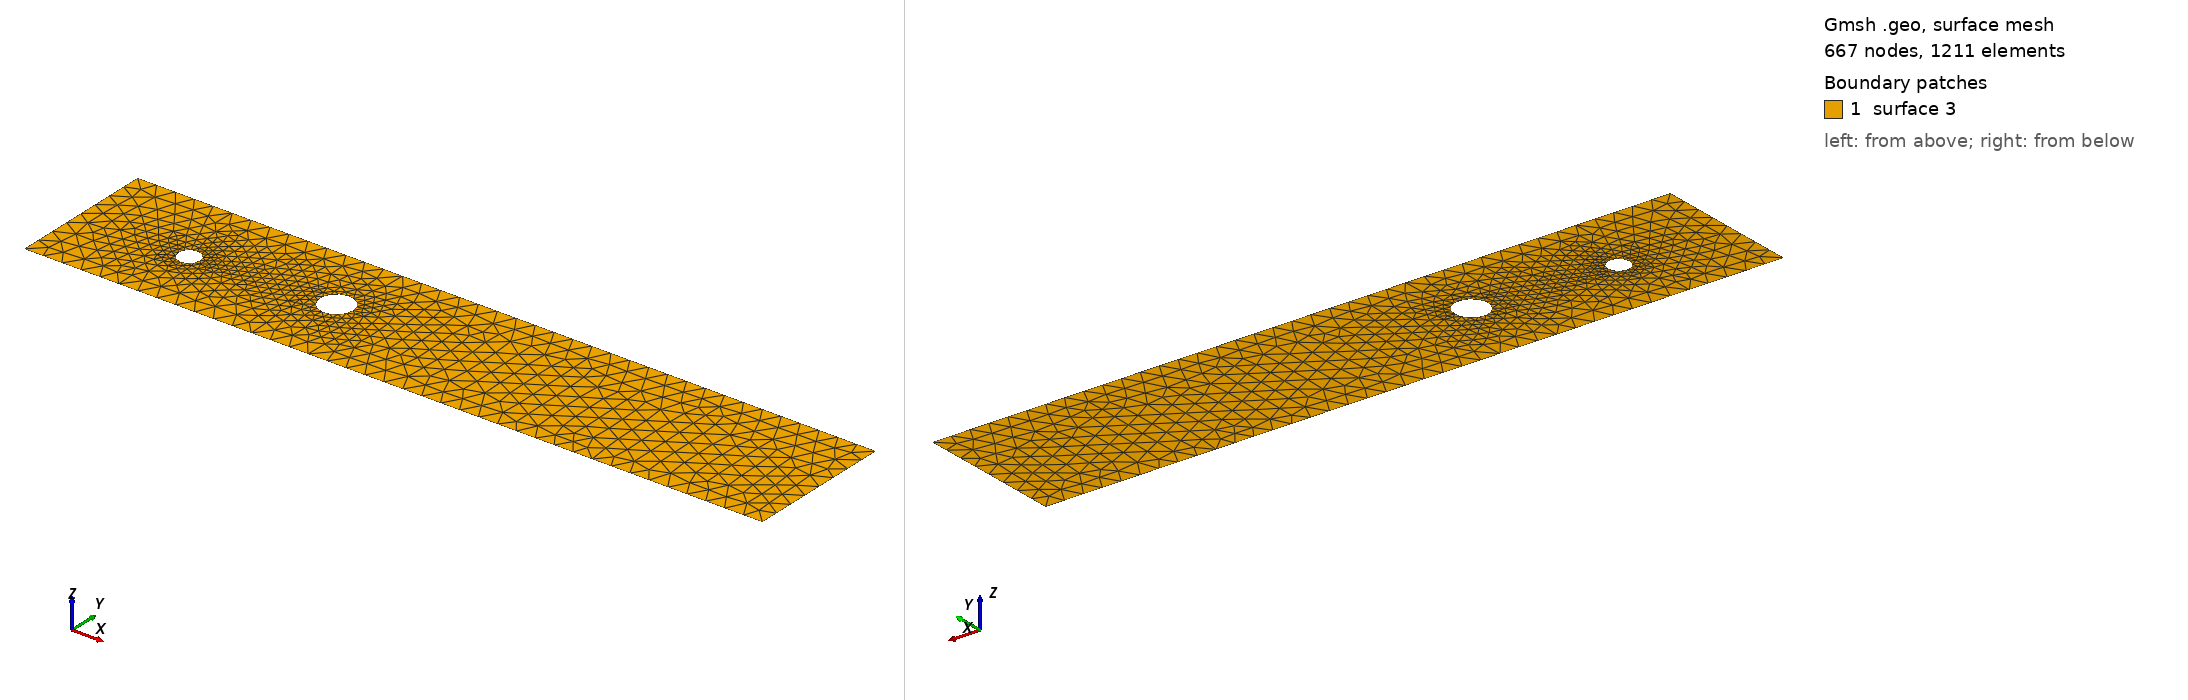

Gmsh geometry script, surface-meshed: 667 nodes, 1211 surface elements. Boundary patches (legend numbers): 1 surface 3. Left view from above one corner, right view from below the opposite corner. The script declares no physical surfaces, so the legend lists its geometric surfaces. The drawing asked Gmsh for element sizes between 1% and 20% of the model's largest extent; the script's own settings can give other sizes.

=== cad_499.geo (drawn) ===
//+
SetFactory("OpenCASCADE");
//+
Point(1) = {0.945322, -3.214055, 0.000000, 1.000000};
//+
Point(2) = {39.825101, -3.214055, 0.000000, 1.000000};
//+
Point(3) = {39.825101, 4.563361, 0.000000, 1.000000};
//+
Point(4) = {0.945322, 4.563361, 0.000000, 1.000000};
//+
Line(1) = {4, 1};
//+
Line(2) = {1, 2};
//+
Line(3) = {2, 3};
//+
Line(4) = {3, 4};
//+
Curve Loop(1) = {1, 2, 3, 4};
//+
Point(6) = {15.079663, 0.926550, 0.000000, 0.086557};
//+
Point(5) = {14.214092, 0.926550, 0.000000, 0.086557};
//+
Point(7) = {13.781306, 1.676157, 0.000000, 0.086557};
//+
Point(8) = {13.781306, 0.176944, 0.000000, 0.086557};
//+
Point(10) = {7.381364, 0.457238, 0.000000, 0.056701};
//+
Point(9) = {6.814358, 0.457238, 0.000000, 0.056701};
//+
Point(11) = {6.530855, 0.948279, 0.000000, 0.056701};
//+
Point(12) = {6.530855, -0.033804, 0.000000, 0.056701};
//+
Ellipse(5) = {6, 5, 7, 7};
//+
Ellipse(6) = {7, 5, 8, 8};
//+
Ellipse(7) = {8, 5, 6, 6};
//+
Curve Loop(2) = {5, 6, 7};
//+
Ellipse(8) = {10, 9, 11, 11};
//+
Ellipse(9) = {11, 9, 12, 12};
//+
Ellipse(10) = {12, 9, 10, 10};
//+
Curve Loop(3) = {8, 9, 10};
//+
Plane Surface(3) = {1, 2, 3};
//+
Physical Curve("INFLOW", 100) = {1};
//+
Physical Curve("OUTFLOW", 101) = {3};
//+
Physical Curve("WALL_BOUNDARY", 102) = {2, 4};
//+
Physical Curve("OBSTACLE", 103) = {5, 6, 7, 8, 9, 10};
